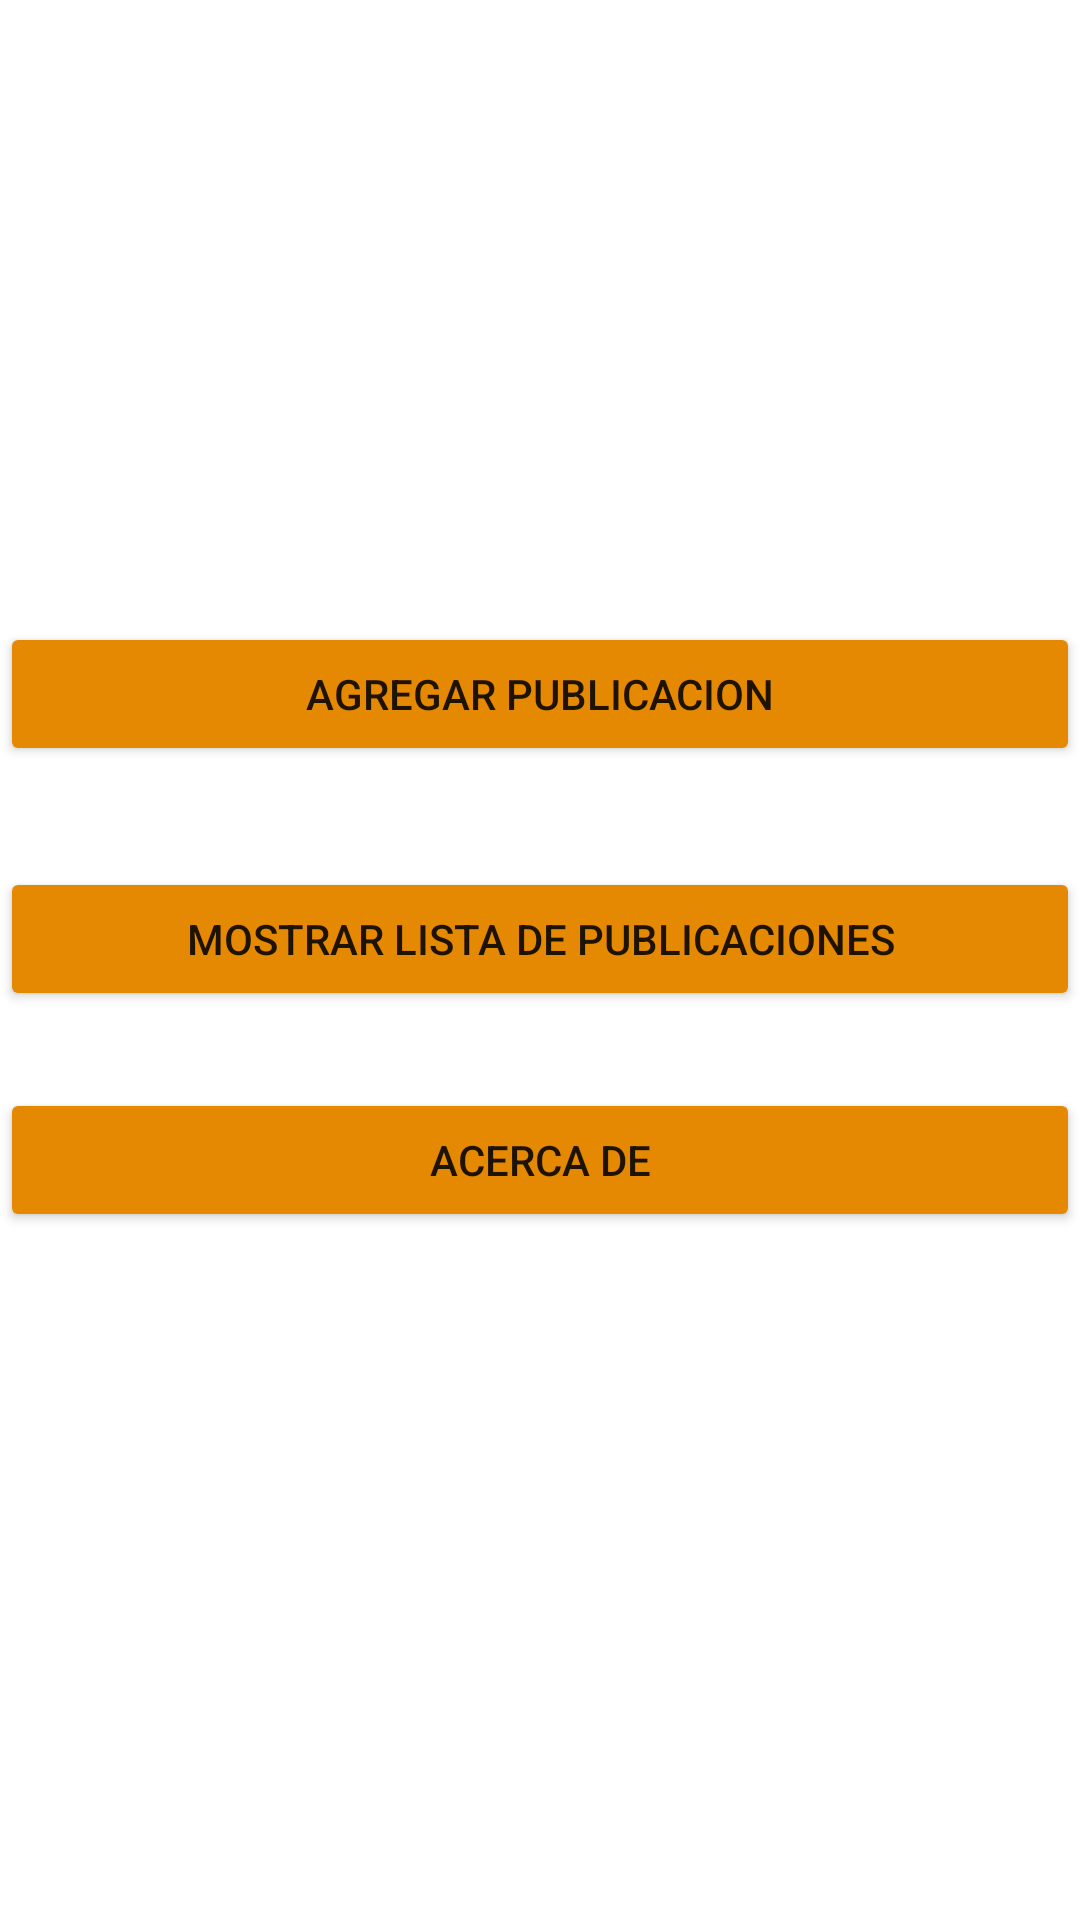

Android layout source for this screen:
<!-- AndroidManifest.xml: application theme Theme.Evaluacion -->
<!-- res/layout/activity_main.xml -->
<?xml version="1.0" encoding="utf-8"?>
<androidx.constraintlayout.widget.ConstraintLayout xmlns:android="http://schemas.android.com/apk/res/android"
    xmlns:app="http://schemas.android.com/apk/res-auto"
    xmlns:tools="http://schemas.android.com/tools"
    android:layout_width="match_parent"
    android:layout_height="match_parent"
    tools:context=".MainActivity"
    android:layout_margin="16dp">

    <Button
        android:id="@+id/btnAgregar"
        android:layout_width="match_parent"
        android:layout_height="wrap_content"
        app:layout_constraintTop_toTopOf="parent"
        app:layout_constraintBottom_toBottomOf="parent"
        android:text="Agregar publicacion"
        android:backgroundTint="@color/colorBoton"
        app:layout_constraintVertical_bias="0.35"
        app:layout_constraintStart_toStartOf="parent"
        app:layout_constraintEnd_toEndOf="parent"/>

    <Button
        android:id="@+id/btnMostrarLista"
        android:layout_width="match_parent"
        android:layout_height="wrap_content"
        app:layout_constraintTop_toBottomOf="@id/btnAgregar"
        app:layout_constraintBottom_toBottomOf="parent"
        android:text="Mostrar lista de publicaciones"
        android:backgroundTint="@color/colorBoton"
        app:layout_constraintVertical_bias="0.10"
        app:layout_constraintStart_toStartOf="parent"
        app:layout_constraintEnd_toEndOf="parent"/>

    <Button
        android:id="@+id/btnAcercaDe"
        android:layout_width="match_parent"
        android:layout_height="wrap_content"
        app:layout_constraintTop_toBottomOf="@id/btnMostrarLista"
        app:layout_constraintBottom_toBottomOf="parent"
        android:text="Acerca de"
        android:backgroundTint="@color/colorBoton"
        app:layout_constraintVertical_bias="0.10"
        app:layout_constraintStart_toStartOf="parent"
        app:layout_constraintEnd_toEndOf="parent"/>


</androidx.constraintlayout.widget.ConstraintLayout>
<!-- resources referenced by this layout -->
<resources>
  <color name="colorBoton">#E68902</color>
  <style name="Theme.Evaluacion" parent="Base.Theme.Evaluacion" />
  <style name="Base.Theme.Evaluacion" parent="Theme.MaterialComponents.DayNight.DarkActionBar">
          
          <item name="colorPrimary">@color/primary</item>
          <item name="android:statusBarColor">@color/colorStatusBar</item>
      </style>
  <color name="primary">#CF0011</color>
  <color name="colorStatusBar">#A10202</color>
</resources>
